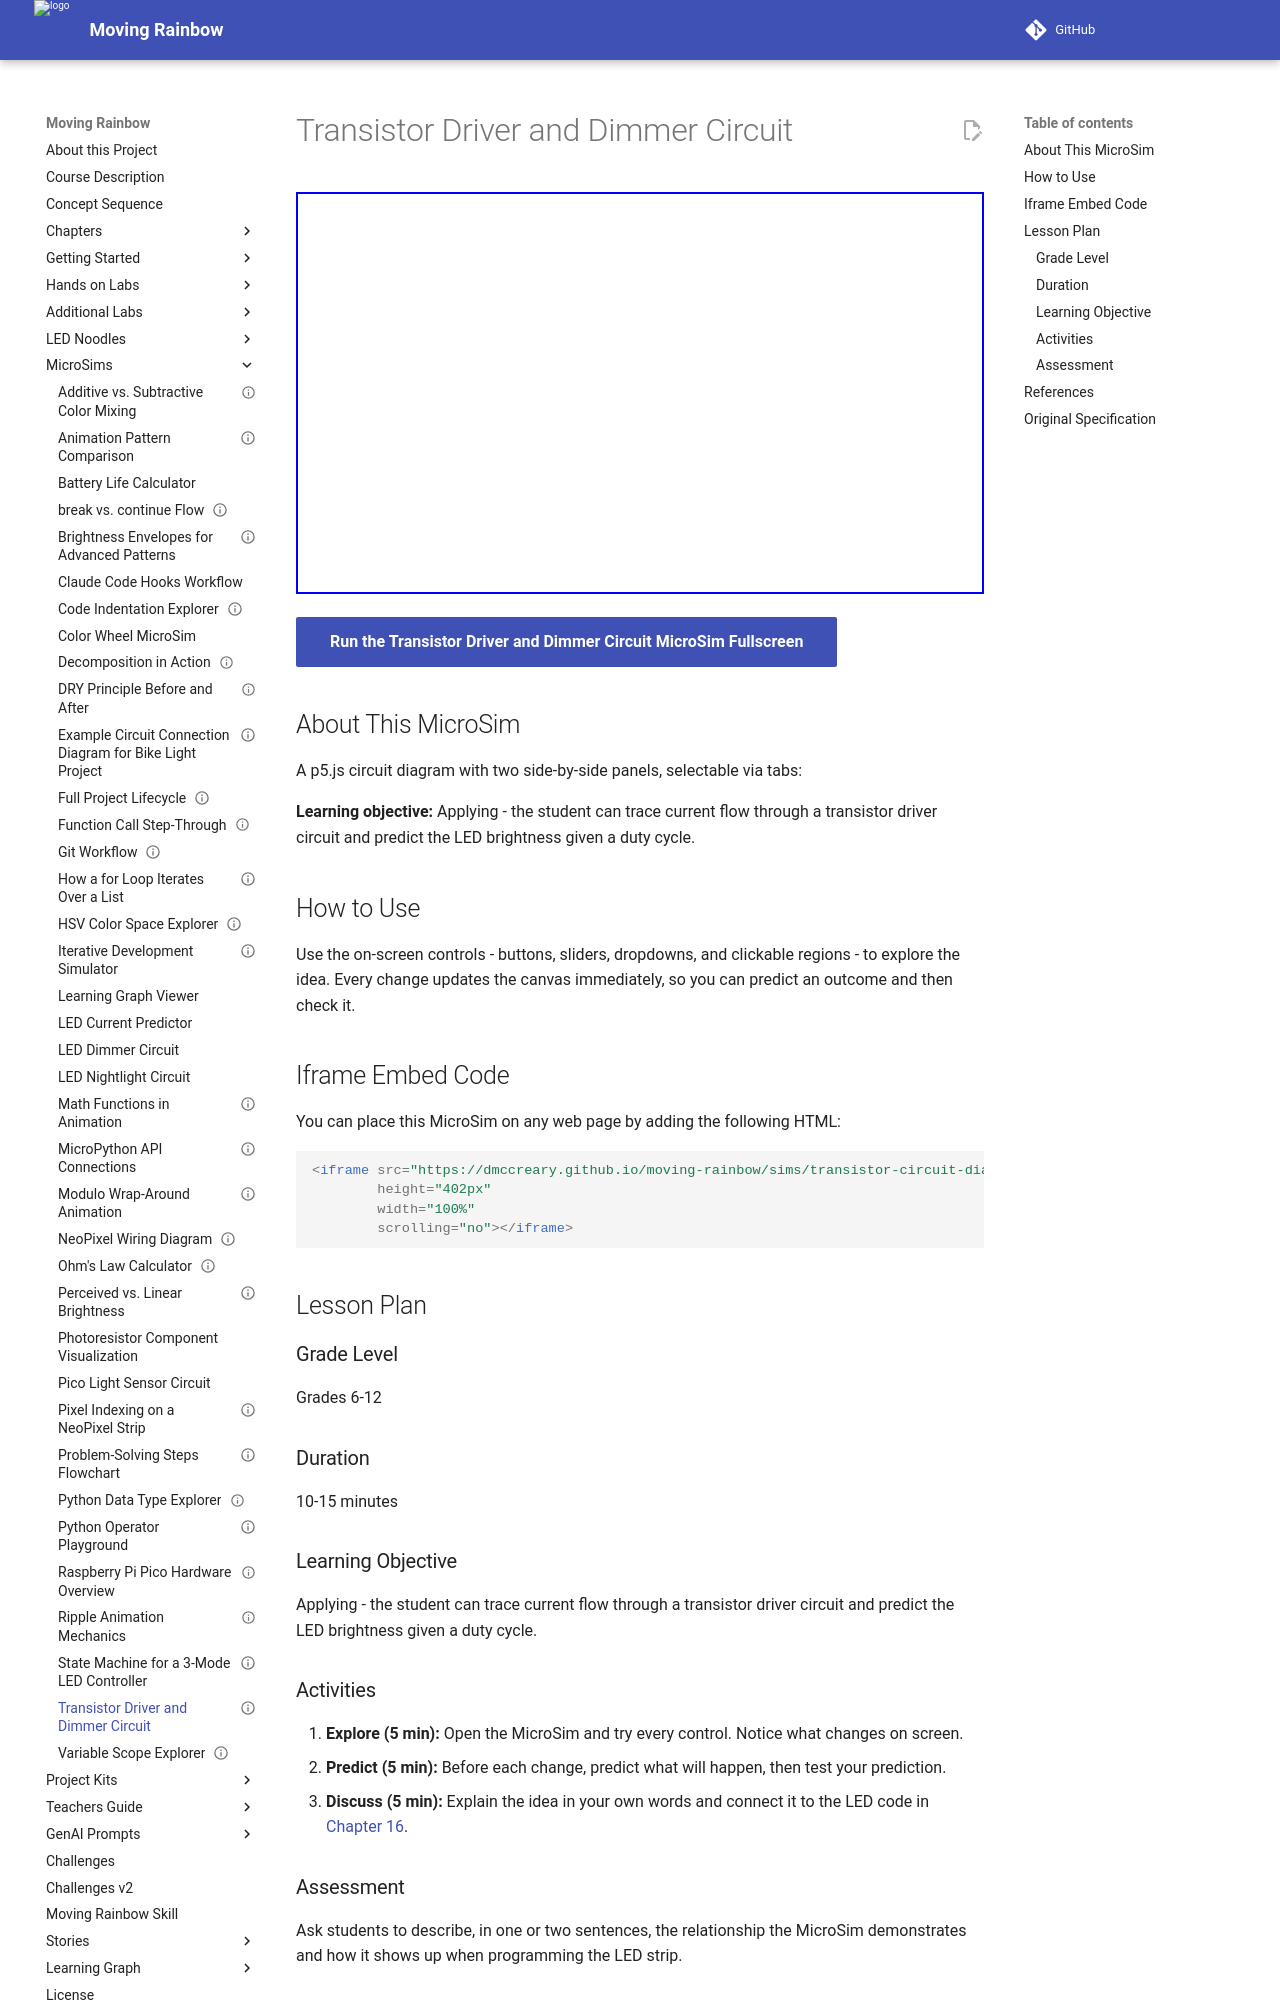

repository: dmccreary/moving-rainbow · page: sims/transistor-circuit-diagrams/index.html · generator: mkdocs

---
title: Transistor Driver and Dimmer Circuit
description: Applying - the student can trace current flow through a transistor driver circuit and predict the LED brightness given a duty cycle.
image: /sims/transistor-circuit-diagrams/transistor-circuit-diagrams.png
og:image: /sims/transistor-circuit-diagrams/transistor-circuit-diagrams.png
twitter:image: /sims/transistor-circuit-diagrams/transistor-circuit-diagrams.png
social:
   cards: false
library: p5.js
status: implemented
---

# Transistor Driver and Dimmer Circuit

<iframe src="main.html" width="100%" height="402px" scrolling="no"></iframe>

[Run the Transistor Driver and Dimmer Circuit MicroSim Fullscreen](./main.html){ .md-button .md-button--primary }

## About This MicroSim

A p5.js circuit diagram with two side-by-side panels, selectable via tabs:

**Learning objective:** Applying - the student can trace current flow through a transistor driver circuit and predict the LED brightness given a duty cycle.

## How to Use

Use the on-screen controls - buttons, sliders, dropdowns, and clickable regions - to explore the idea. Every change updates the canvas immediately, so you can predict an outcome and then check it.

## Iframe Embed Code

You can place this MicroSim on any web page by adding the following HTML:

```html
<iframe src="https://dmccreary.github.io/moving-rainbow/sims/transistor-circuit-diagrams/main.html"
        height="402px"
        width="100%"
        scrolling="no"></iframe>
```

## Lesson Plan

### Grade Level
Grades 6-12

### Duration
10-15 minutes

### Learning Objective
Applying - the student can trace current flow through a transistor driver circuit and predict the LED brightness given a duty cycle.

### Activities

1. **Explore (5 min):** Open the MicroSim and try every control. Notice what changes on screen.
2. **Predict (5 min):** Before each change, predict what will happen, then test your prediction.
3. **Discuss (5 min):** Explain the idea in your own words and connect it to the LED code in [Chapter 16](../../chapters/16-circuit-assembly/index.md).

### Assessment
Ask students to describe, in one or two sentences, the relationship the MicroSim demonstrates and how it shows up when programming the LED strip.

## References

1. [Chapter 16: Circuit Assembly — Resistors, Transistors, and Circuit Types](../../chapters/16-circuit-assembly/index.md) - the chapter where this MicroSim is used.
2. [Moving Rainbow Intelligent Textbook](https://dmccreary.github.io/moving-rainbow/) - the full course this MicroSim belongs to.
3. [MicroSims Reference](https://dmccreary.github.io/microsims/) - the standards behind these interactive simulations.
